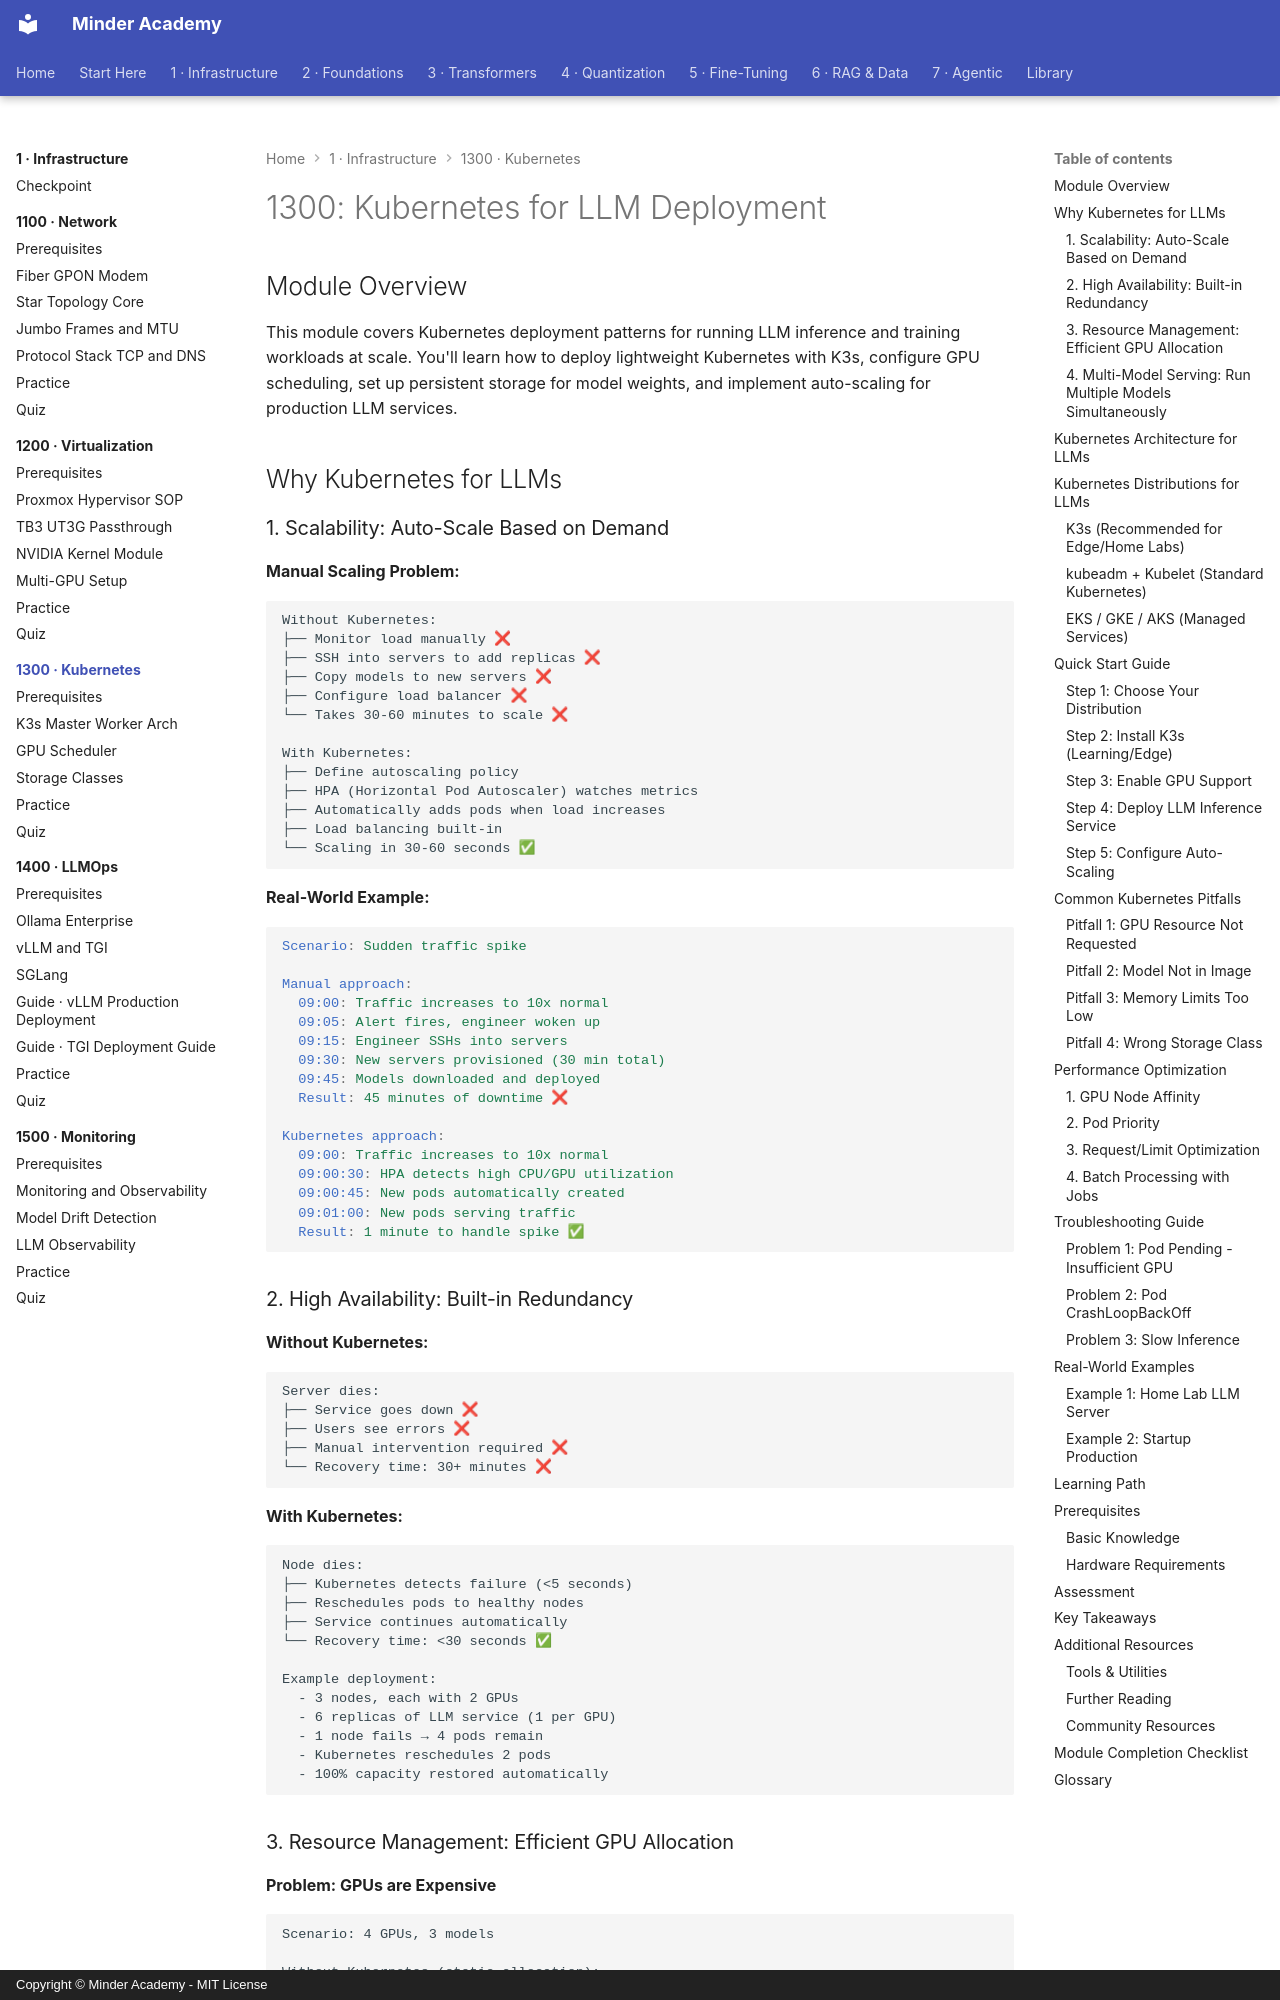

repository: minderhq/academy · page: phases/phase1-infra/1300-kubernetes/index.html · generator: mkdocs · copyright: Copyright © Minder Academy - MIT License

---
Document ID: 1300-KUBERNETES-README
Title: "1300: Kubernetes for LLM Deployment"
Last Updated: 2026-10-22
Status: Complete
Difficulty: Intermediate
Prerequisites: []
Estimated Time: 9 hours
Tags: ['module', 'infrastructure', 'kubernetes']
---

# 1300: Kubernetes for LLM Deployment

## Module Overview

This module covers Kubernetes deployment patterns for running LLM inference and training workloads at scale. You'll learn how to deploy lightweight Kubernetes with K3s, configure GPU scheduling, set up persistent storage for model weights, and implement auto-scaling for production LLM services.

## Why Kubernetes for LLMs

### 1. Scalability: Auto-Scale Based on Demand

**Manual Scaling Problem:**
```text
Without Kubernetes:
├── Monitor load manually ❌
├── SSH into servers to add replicas ❌
├── Copy models to new servers ❌
├── Configure load balancer ❌
└── Takes 30-60 minutes to scale ❌

With Kubernetes:
├── Define autoscaling policy
├── HPA (Horizontal Pod Autoscaler) watches metrics
├── Automatically adds pods when load increases
├── Load balancing built-in
└── Scaling in 30-60 seconds ✅
```

**Real-World Example:**
```yaml
Scenario: Sudden traffic spike

Manual approach:
  09:00: Traffic increases to 10x normal
  09:05: Alert fires, engineer woken up
  09:15: Engineer SSHs into servers
  09:30: New servers provisioned (30 min total)
  09:45: Models downloaded and deployed
  Result: 45 minutes of downtime ❌

Kubernetes approach:
  09:00: Traffic increases to 10x normal
  09:00:30: HPA detects high CPU/GPU utilization
  09:00:45: New pods automatically created
  09:01:00: New pods serving traffic
  Result: 1 minute to handle spike ✅
```
